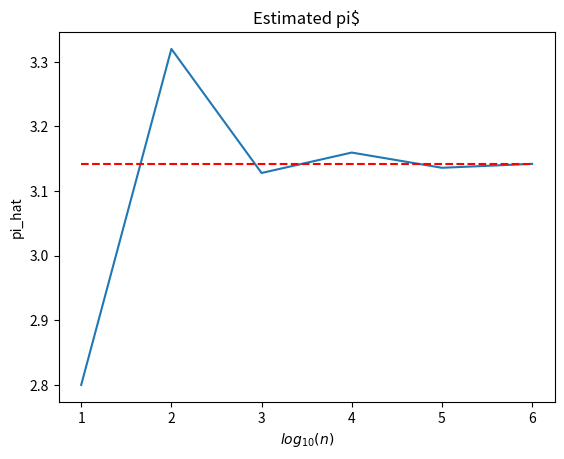

This figure's Python source:
#!/usr/bin/env python3
# -*- coding: utf-8 -*-
"""
Created on Sun Oct  2 21:30:44 2022

[redacted]

This file is to use Monte Carlo Method to estimate pi
"""

import numpy
import math
import matplotlib.pyplot as plt

# Esimation list of pi
pi_list = []

for n in [10, 100, 1000, 10000, 100000, 1000000]:
    dat = numpy.random.rand(n, 2)
    I_n = 0
    for k in range(len(dat)):
        temp = dat[k][1] * dat[k][1] + dat[k][0] * dat[k][0]
        temp = math.pow(temp, 0.5)
        if (temp <= 1):
            I_n += 1
    pi = 4 * I_n / n
    pi_list.append(pi)
    print("When n =", n, "pi_hat = ", pi)
X = range(1, 7)
plt.plot(X, pi_list)
plt.hlines(math.pi, 1, 6,
           colors="r",
           linestyles="dashed")
plt.xlabel('$log_{10}(n)$')
plt.ylabel('pi_hat')
plt.title('Estimated pi$')
plt.savefig('Estimated_pi.pdf')
plt.show()
